Run: headless pygame with SDL's dummy video driver; simulated clock (each Clock.tick advances the game by its frame time, no real sleeping); random seed 0; keys injected as events and as key.get_pressed() state; mouse plan: one left click at the window centre at the start of phase 2, then a move to the lower-right quarter at the start of phase 3.
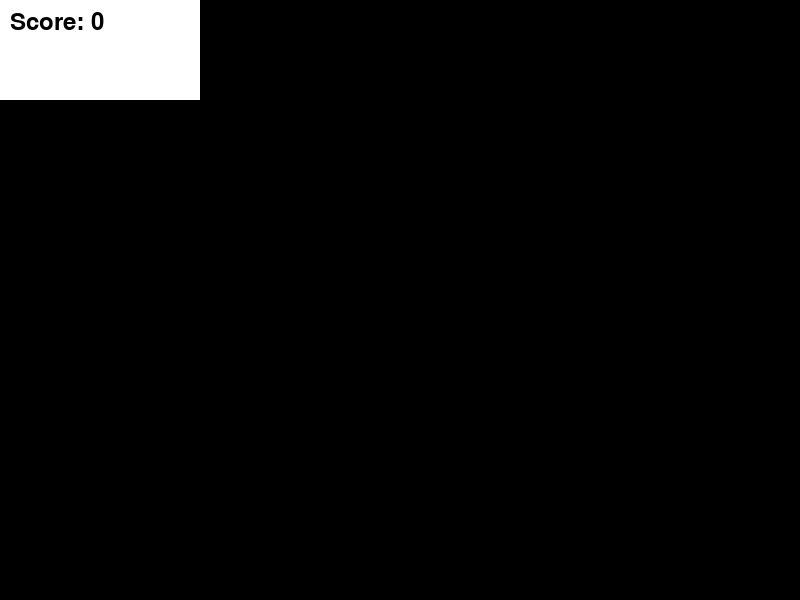
Frame 1 of 4 · flips 1–60 · no input
Frame 2 of 4 · flips 61–180 · clicked the window centre · tapped SPACE, RETURN · held RIGHT (→), D · screen unchanged from frame 1, image omitted
Frame 3 of 4 · flips 181–300 · moved the mouse to the lower-right quarter · held DOWN (↓), S · screen unchanged from frame 2, image omitted
Frame 4 of 4 · flips 301–420 · held LEFT (←), A, UP (↑), W · screen unchanged from frame 3, image omitted

The pygame program that drew these frames:

import pygame
import random
import time

# Initialize Pygame
pygame.init()

# Constants
WIDTH, HEIGHT = 800, 600
GRID_SIZE = 4
CARD_SIZE = 100
WHITE = (255, 255, 255)
BLACK = (0, 0, 0)

# Initialize game window
screen = pygame.display.set_mode((WIDTH, HEIGHT))
pygame.display.set_caption("Memory Challenge Game")

# Fonts
font = pygame.font.Font(None, 36)

# Colors
card_colors = [(255, 0, 0), (0, 255, 0), (0, 0, 255), (255, 255, 0)] * 2
random.shuffle(card_colors)

# Game variables
cards_flipped = []
matched_pairs = 0
score = 0

def draw_card(x, y, color, flipped=False):
    if not flipped:
        pygame.draw.rect(screen, WHITE, (x, y, CARD_SIZE, CARD_SIZE))
    else:
        pygame.draw.rect(screen, color, (x, y, CARD_SIZE, CARD_SIZE))

def display_score():
    score_text = font.render(f"Score: {score}", True, BLACK)
    screen.blit(score_text, (10, 10))



# Game loop
running = True
start_time = time.time()

while running:
    for event in pygame.event.get():
        if event.type == pygame.QUIT:
            running = False
        elif event.type == pygame.MOUSEBUTTONDOWN:
            x, y = event.pos
            row, col = y // CARD_SIZE, x // CARD_SIZE
            index = row * GRID_SIZE + col

            if index < len(card_colors) and index not in cards_flipped and len(cards_flipped) < 2:
                cards_flipped.append(index)

    # Draw the grid of cards
    for i in range(GRID_SIZE):
        for j in range(GRID_SIZE):
            index = i * GRID_SIZE + j
            x, y = j * CARD_SIZE, i * CARD_SIZE

            if index < len(card_colors) and (index in cards_flipped or index in range(2)):
                draw_card(x, y, card_colors[index], flipped=(index in cards_flipped))



    # Check for a match
    if len(cards_flipped) == 2:
        pygame.display.flip()
        pygame.time.wait(1000)
        if card_colors[cards_flipped[0]] == card_colors[cards_flipped[1]]:
            matched_pairs += 1
            score += 100
        else:
            score -= 50
        cards_flipped = []

    # Check for game over
    if matched_pairs == GRID_SIZE * GRID_SIZE // 2:
        end_time = time.time()
        elapsed_time = round(end_time - start_time, 2)
        print(f"Game Over! Score: {score}, Time: {elapsed_time} seconds")
        running = False

    display_score()
    pygame.display.flip()

pygame.quit()
